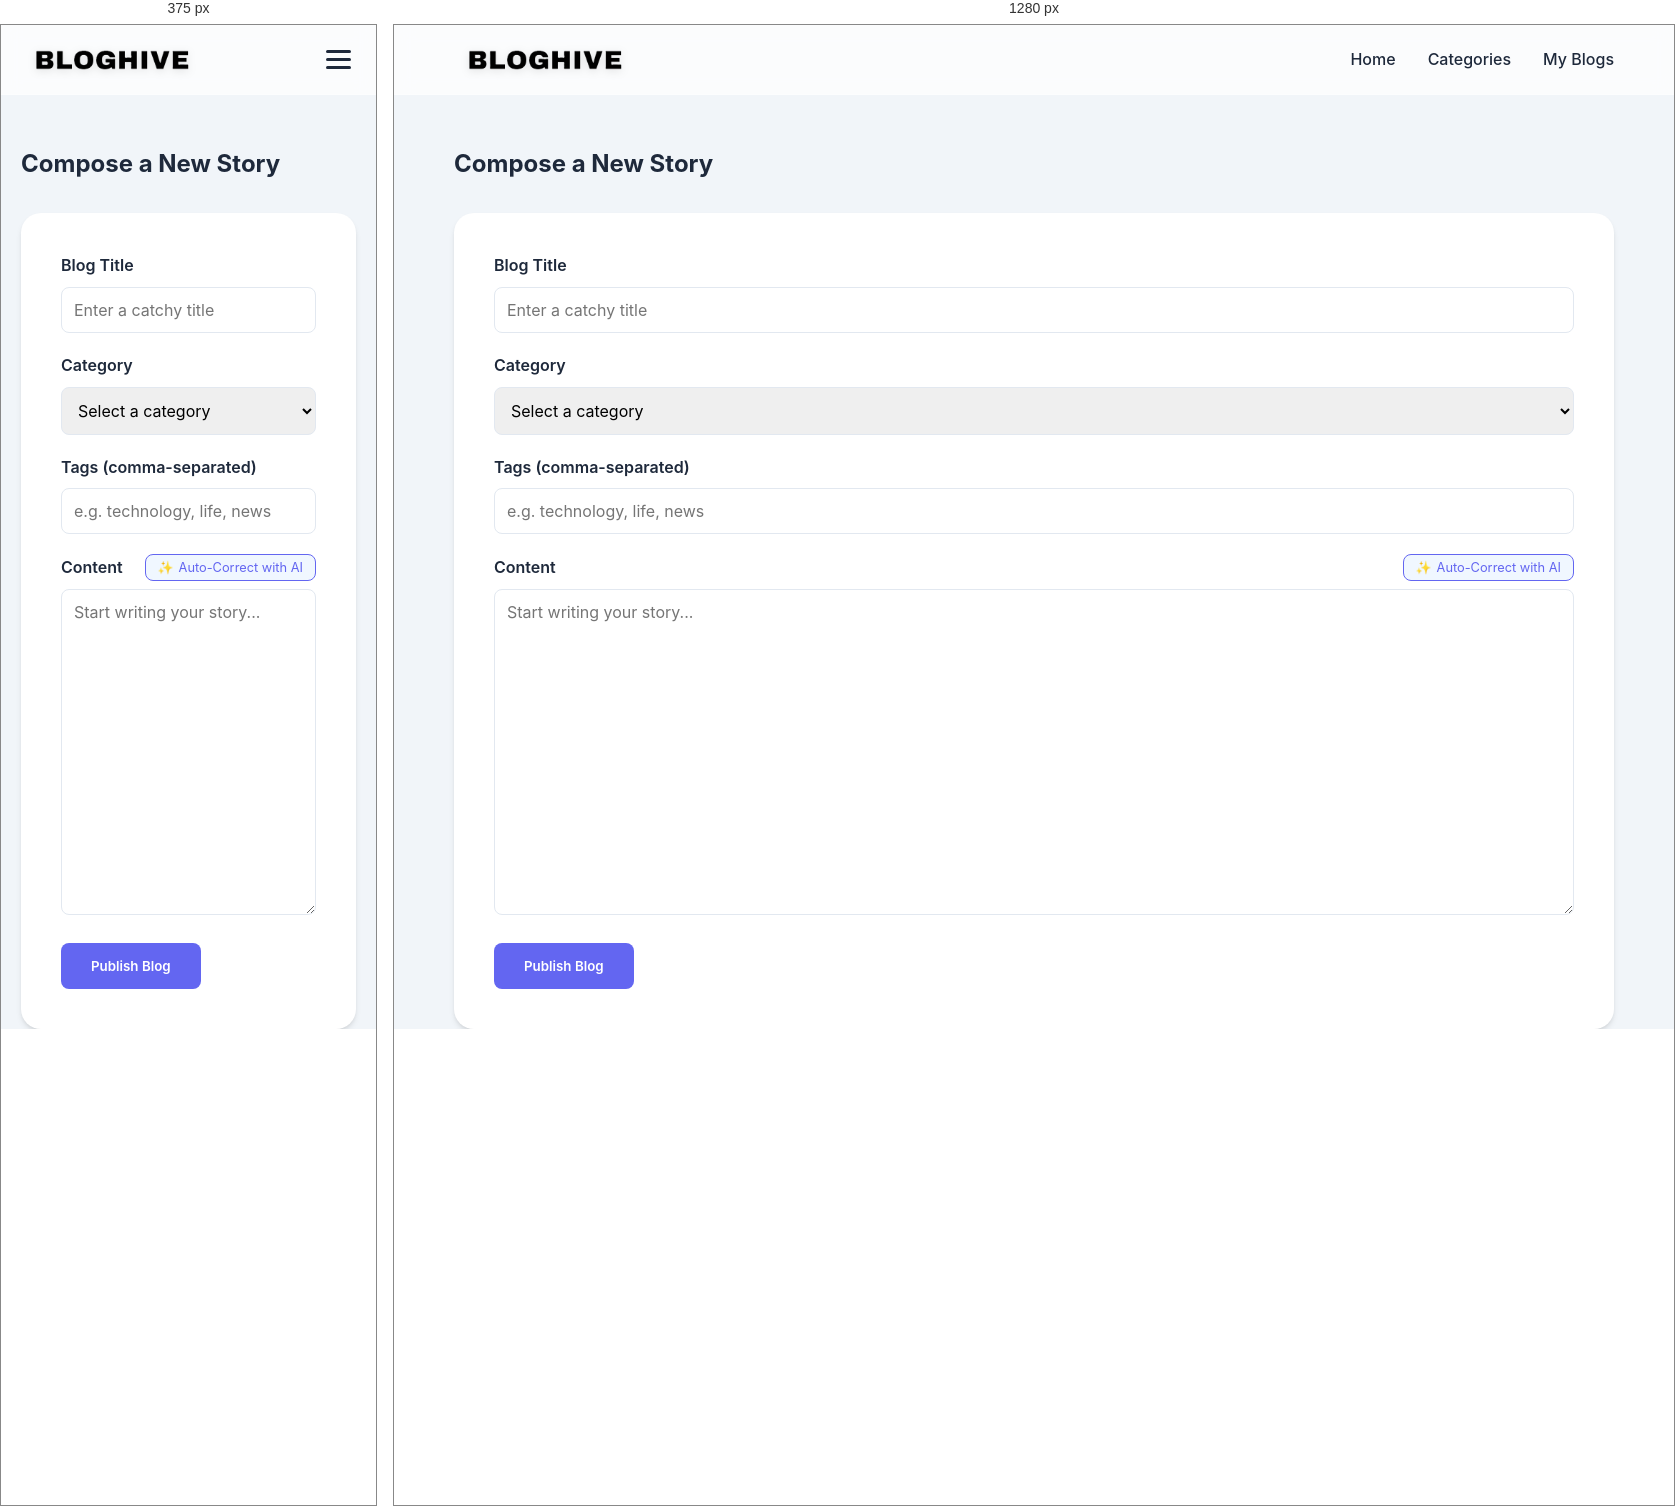
Rendered at 375 px and 1280 px, left to right.

<!-- file: create-blog.html -->
<!DOCTYPE html>
<html lang="en">

<head>
    <meta charset="UTF-8">
    <meta name="viewport" content="width=device-width, initial-scale=1.0">
    <title>Create Blog | BlogHive</title>
    <link rel="stylesheet" href="css/style.css">
</head>

<body>
    <nav>
        <div class="container">
            <a href="index.html" class="logo">
                <img src="logo/bloghive.png" alt="BlogHive Logo">
            </a>
            <div class="menu-toggle" id="mobile-toggle">
                <span></span>
                <span></span>
                <span></span>
            </div>
            <ul class="nav-links">
                <li><a href="index.html">Home</a></li>
                <li><a href="categories.html">Categories</a></li>
                <li><a href="view-blogs.html">My Blogs</a></li>
            </ul>
        </div>
    </nav>

    <main class="container" style="margin-top: 50px;">
        <h2 style="margin-bottom: 30px;">Compose a New Story</h2>
        <div style="background: white; padding: 40px; border-radius: 20px; box-shadow: var(--shadow);">
            <form id="create-blog-form">
                <div class="form-group">
                    <label for="title">Blog Title</label>
                    <input type="text" id="title" required placeholder="Enter a catchy title">
                </div>
                <div class="form-group">
                    <label for="category">Category</label>
                    <select id="category" required>
                        <option value="">Select a category</option>
                    </select>
                </div>
                <div class="form-group">
                    <label for="tags">Tags (comma-separated)</label>
                    <input type="text" id="tags" placeholder="e.g. technology, life, news">
                </div>
                <div class="form-group">
                    <div style="display: flex; justify-content: space-between; align-items: center; margin-bottom: 8px;">
                        <label for="content" style="margin-bottom: 0;">Content</label>
                        <button type="button" id="ai-fix-btn" class="btn-secondary" style="font-size: 0.8rem; padding: 5px 12px; border-radius: 8px; border: 1px solid var(--primary-color); background: #f0f7ff; color: var(--primary-color); cursor: pointer; display: flex; align-items: center; gap: 5px;">
                            <span id="ai-fix-icon">✨</span> <span id="ai-fix-text">Auto-Correct with AI</span>
                        </button>
                    </div>
                    <textarea id="content" rows="15" required placeholder="Start writing your story..."></textarea>
                </div>
                <button type="submit" class="btn-primary"
                    style="border: none; cursor: pointer; padding: 15px 30px;">Publish Blog</button>
            </form>
        </div>
    </main>

    <script src="js/main.js"></script>
    <script src="js/chatbot.js"></script>
</body>

</html>


/* @media block from css/style.css */
@media (max-width: 768px) {
    .menu-toggle {
        display: flex;
    }

    .hero h1 {
        font-size: 2.5rem;
    }

    .nav-links {
        position: fixed;
        top: 70px;
        left: 0;
        width: 100%;
        background: var(--white);
        flex-direction: column;
        align-items: center;
        padding: 40px 20px;
        gap: 1.5rem;
        box-shadow: 0 10px 15px -3px rgba(0, 0, 0, 0.1);
        transform: translateY(-150%);
        transition: transform 0.4s cubic-bezier(0.175, 0.885, 0.32, 1.275);
        border-bottom: 1px solid #f1f5f9;
        z-index: 999;
    }

    .nav-links.active {
        transform: translateY(0);
    }

    /* Hamburger Animation */
    .menu-toggle.active span:nth-child(1) {
        transform: translateY(8px) rotate(45deg);
    }

    .menu-toggle.active span:nth-child(2) {
        opacity: 0;
    }

    .menu-toggle.active span:nth-child(3) {
        transform: translateY(-8px) rotate(-45deg);
    }
}